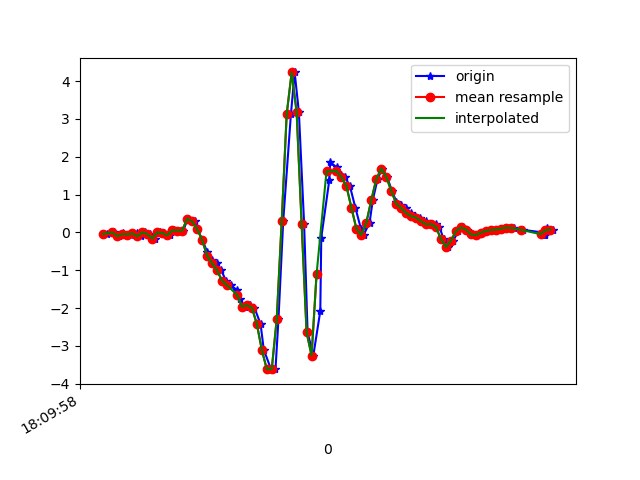

Values plotted in this chart, from the file beside it:
1617818998538, 514642160103839, -0.043290664, 0.045892663, -0.04144182
1617818998568, 514642179129679, 0.003135, 0.2194, -0.01334
1617818998586, 514642198180335, -0.1019, -0.05918, -0.0109
1617818998601, 514642217206159, -0.01519, 0.3831, -0.03655
1617818998616, 514642236256815, -0.06528, 0.07155, 0.02942
1617818998636, 514642255282671, -0.05551, -0.1765, -0.00479
1617818998658, 514642274275551, -0.02496, 0.278, 0.006206
1617818998673, 514642293323295, -0.1019, -0.04085, 0.04164
1617818998692, 514642312346207, 0.001913, 0.1815, -0.001125
1617818998711, 514642331369151, -0.04207, 0.1546, 0.03675
1617818998730, 514642350416895, -0.163, -0.1056, 0.0282
1617818998749, 514642369409215, 0.001913, 0.2927, -0.02067
1617818998768, 514642388430143, -0.01519, 0.1424, -0.009677
1617818998793, 514642407475871, -0.0775, -0.1386, -0.08665
1617818998806, 514642426496799, 0.05323, 0.1045, -0.138
1617818998825, 514642445542527, 0.04956, -0.3414, -0.07565
1617818998844, 514642464550079, 0.05078, -0.6077, -0.1013
1617818998863, 514642483570303, 0.3623, -0.6334, -0.1294
1617818998890, 514642502615327, 0.2915, -0.6554, -0.116
1617818998901, 514642521635551, 0.08988, -0.9523, -0.009677
1617818998921, 514642540655743, -0.1923, -1.063, 0.176
1617818998940, 514642559700735, -0.5112, -0.9535, 0.3226
1617818998959, 514642578701439, -0.7152, -0.6688, 0.4509
1617818998978, 514642597745599, -0.813, -0.2302, 0.6586
1617818998997, 514642616764991, -0.9975, 0.3281, 0.9274
1617818999016, 514642635809151, -1.276, 0.9842, 1.163
1617818999035, 514642654828543, -1.396, 1.782, 1.394
1617818999061, 514642673876799, -1.524, 2.605, 1.621
1617818999073, 514642692896383, -1.766, 3.382, 1.858
1617818999092, 514642711915839, -1.958, 4.064, 2.159
1617818999111, 514642730960191, -1.925, 4.574, 2.474
1617818999130, 514642749979711, -1.983, 4.922, 2.667
1617818999155, 514642769028031, -2.418, 5.6, 2.753
1617818999168, 514642788047743, -3.1, 6.301, 3.072
1617818999197, 514642807092223, -3.612, 6.703, 3.481
1617818999215, 514642826111807, -3.61, 6.588, 3.643
1617818999227, 514642845156287, -2.288, 5.528, 3.238
1617818999246, 514642864175999, 0.2964, 4.119, 2.503
1617818999277, 514642883218303, 3.123, 3.889, 1.465
1617818999292, 514642902237887, 4.227, 3.689, 0.4216
1617818999309, 514642921282303, 3.176, 2.517, -0.1172
1617818999330, 514642940301887, 0.2292, 0.8144, -0.4275
1617818999344, 514642959346303, -2.641, -0.6688, -0.5643
1617818999367, 514642978355903, -3.253, -1.58, -0.6169
1617818999395, 514642997400063, -2.077, -1.955, -0.849
1617818999399, 514643016419391, -0.1361, -1.994, -1.178
1617818999431, 514643035463487, 1.373, -2.119, -1.363
1617818999435, 514643054482879, 1.855, -2.477, -1.417
1617818999461, 514643073514303, 1.721, -3.056, -1.476
1617818999479, 514643092533311, 1.523, -3.655, -1.556
1617818999495, 514643111577151, 1.455, -4.076, -1.578
1617818999514, 514643130596159, 1.226, -4.289, -1.564
1617818999536, 514643149639999, 0.6543, -4.465, -1.647
1617818999558, 514643168659135, 0.1033, -4.561, -1.759
1617818999569, 514643187700671, -0.06773, -4.487, -1.946
1617818999593, 514643206719679, 0.256, -4.225, -2.093
1617818999606, 514643225738687, 0.8547, -3.86, -2.067
1617818999625, 514643244782399, 1.406, -3.445, -1.887
1617818999644, 514643263826239, 1.688, -3.045, -1.635
1617818999663, 514643282837567, 1.468, -2.713, -1.417
1617818999683, 514643301856447, 1.104, -2.355, -1.165
... 33 more rows
